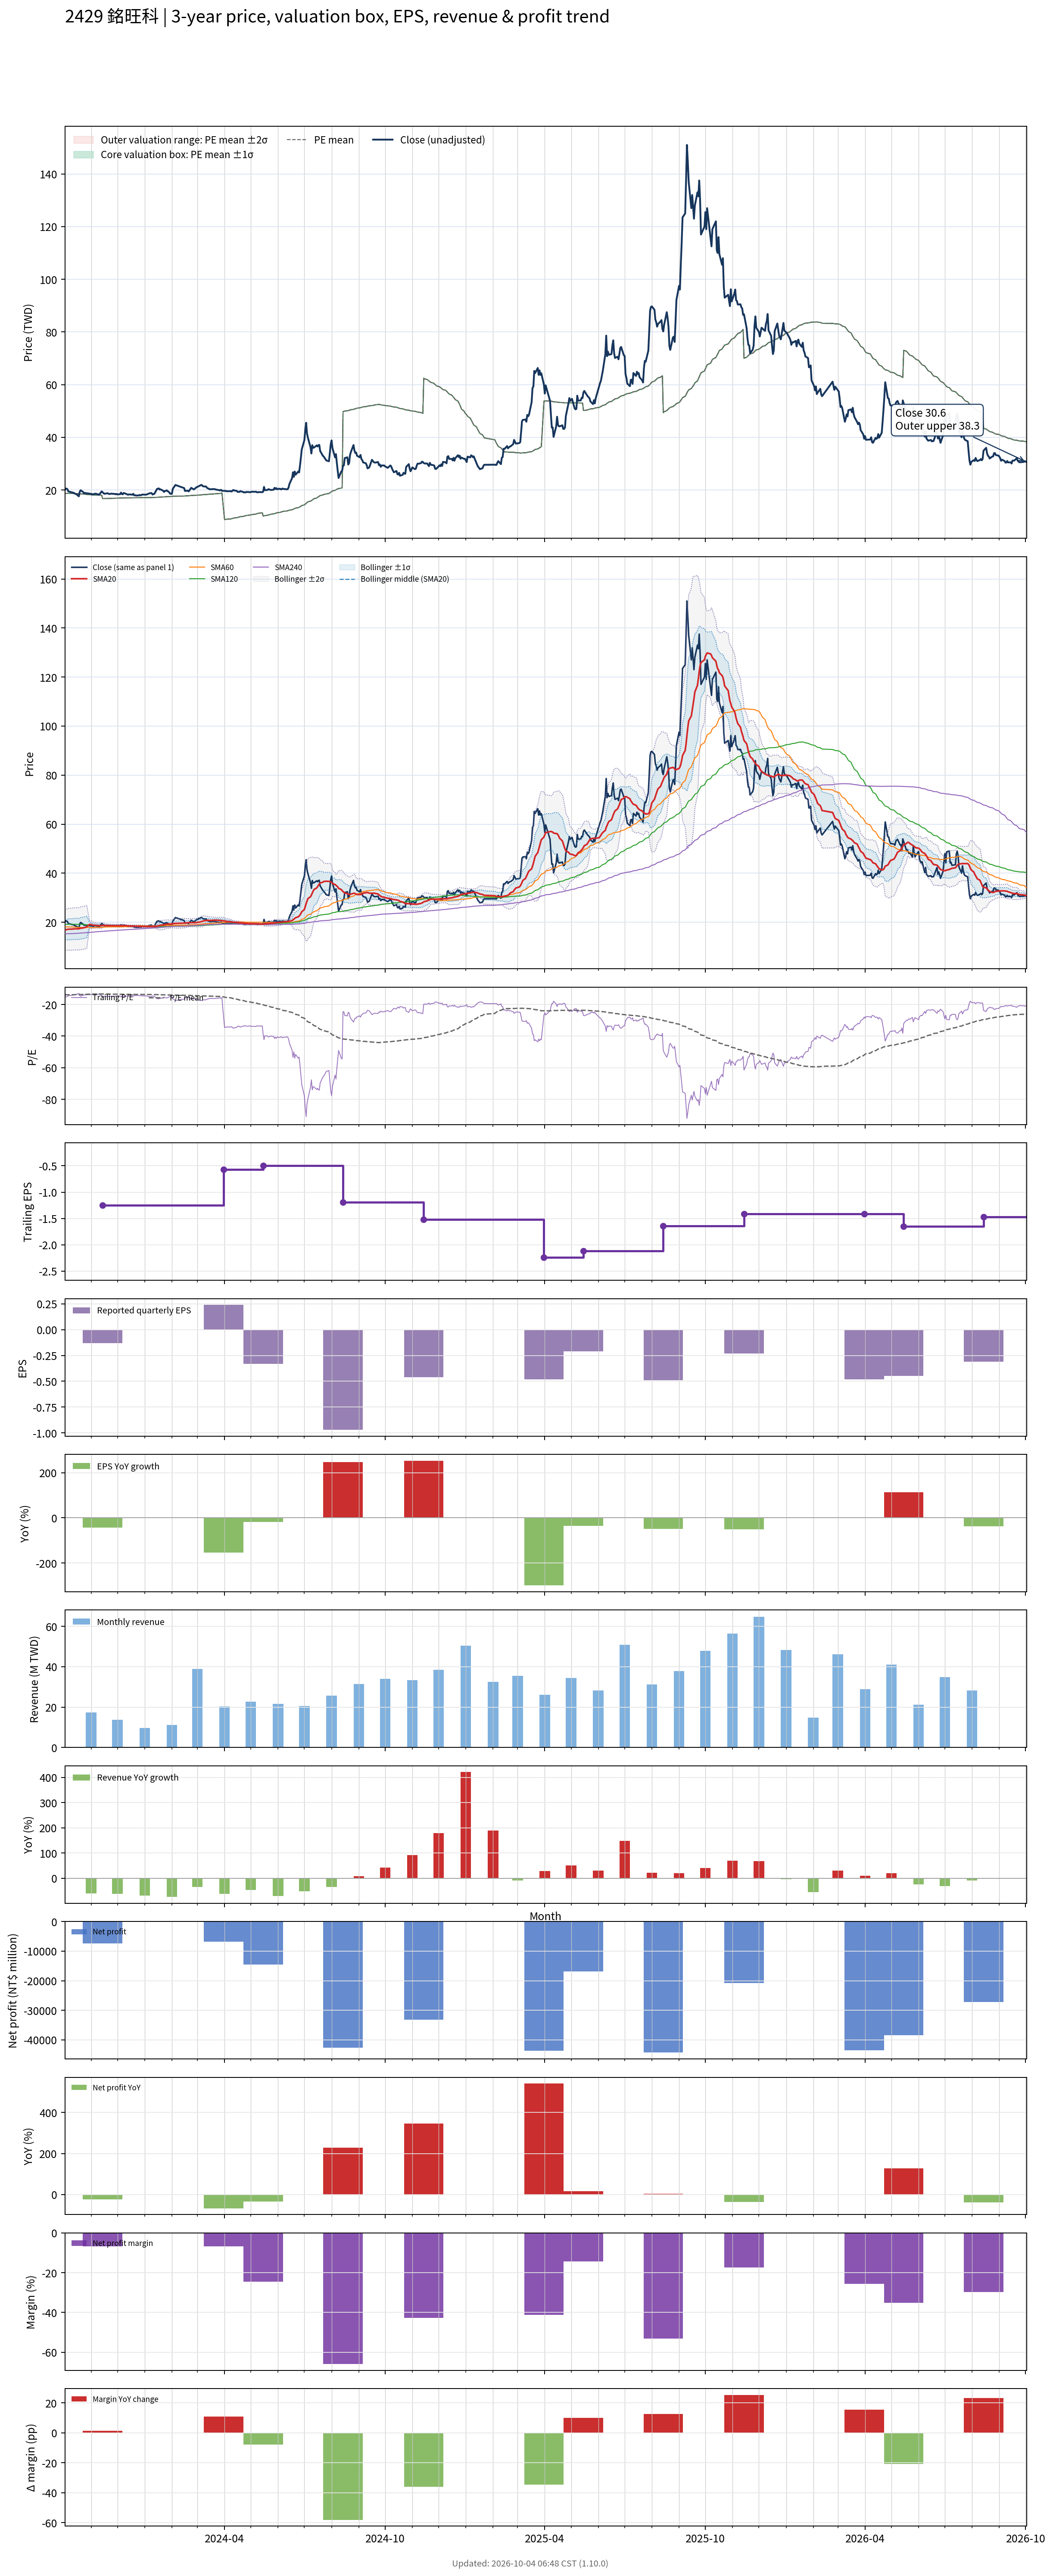

The file beside this chart, header and first rows:
# chart-version: skill-stock-dynamic-val…
date, close, available_date, period_end, eps, ttm_eps, pe, pe_mean, pe_std, price_m2, price_m1, price_mean, price_p1, price_p2, forward_eps, forward_pe, forward_pe_mean, forward_pe_std, forward_price_m2, forward_price_m1, forward_price_mean, forward_price_p1, forward_price_p2, sma20
2023-10-02, 19.95, 2023-08-14, 2023-06-30, -0.28, -1.35, -14.78, -13.85, 0.000000, 18.7, 18.7, 18.7, 18.7, 18.7, , , , , , , , , , 16.78
2023-10-03, 20.55, 2023-08-14, 2023-06-30, -0.28, -1.35, -15.22, -13.85, 0.000000, 18.7, 18.7, 18.7, 18.7, 18.7, , , , , , , , , , 16.88
2023-10-04, 20.5, 2023-08-14, 2023-06-30, -0.28, -1.35, -15.19, -13.85, 0.000000, 18.7, 18.7, 18.7, 18.7, 18.7, , , , , , , , , , 16.98
2023-10-05, 20.25, 2023-08-14, 2023-06-30, -0.28, -1.35, -15, -13.86, 0.000000, 18.71, 18.71, 18.71, 18.71, 18.71, , , , , , , , , , 17.08
2023-10-06, 19.45, 2023-08-14, 2023-06-30, -0.28, -1.35, -14.41, -13.86, 0.000000, 18.7, 18.7, 18.7, 18.7, 18.7, , , , , , , , , , 17.14
2023-10-11, 19, 2023-08-14, 2023-06-30, -0.28, -1.35, -14.07, -13.84, 0.000000, 18.68, 18.68, 18.68, 18.68, 18.68, , , , , , , , , , 17.2
2023-10-12, 18.95, 2023-08-14, 2023-06-30, -0.28, -1.35, -14.04, -13.82, 0.000000, 18.66, 18.66, 18.66, 18.66, 18.66, , , , , , , , , , 17.27
2023-10-13, 18.7, 2023-08-14, 2023-06-30, -0.28, -1.35, -13.85, -13.8, 0.000000, 18.63, 18.63, 18.63, 18.63, 18.63, , , , , , , , , , 17.3
2023-10-16, 18.2, 2023-08-14, 2023-06-30, -0.28, -1.35, -13.48, -13.78, 0.000000, 18.61, 18.61, 18.61, 18.61, 18.61, , , , , , , , , , 17.31
2023-10-17, 17.8, 2023-08-14, 2023-06-30, -0.28, -1.35, -13.19, -13.77, 0.000000, 18.59, 18.59, 18.59, 18.59, 18.59, , , , , , , , , , 17.32
2023-10-18, 17.6, 2023-08-14, 2023-06-30, -0.28, -1.35, -13.04, -13.75, 0.000000, 18.56, 18.56, 18.56, 18.56, 18.56, , , , , , , , , , 17.32
2023-10-19, 19.35, 2023-08-14, 2023-06-30, -0.28, -1.35, -14.33, -13.74, 0.000000, 18.55, 18.55, 18.55, 18.55, 18.55, , , , , , , , , , 17.43
2023-10-20, 19.9, 2023-08-14, 2023-06-30, -0.28, -1.35, -14.74, -13.72, 0.000000, 18.52, 18.52, 18.52, 18.52, 18.52, , , , , , , , , , 17.55
2023-10-23, 19.15, 2023-08-14, 2023-06-30, -0.28, -1.35, -14.19, -13.69, 0.000000, 18.47, 18.47, 18.47, 18.47, 18.47, , , , , , , , , , 17.68
2023-10-24, 18.75, 2023-08-14, 2023-06-30, -0.28, -1.35, -13.89, -13.65, 0.000000, 18.42, 18.42, 18.42, 18.42, 18.42, , , , , , , , , , 17.78
2023-10-25, 18.9, 2023-08-14, 2023-06-30, -0.28, -1.35, -14, -13.61, 0.000000, 18.38, 18.38, 18.38, 18.38, 18.38, , , , , , , , , , 17.89
2023-10-26, 18.75, 2023-08-14, 2023-06-30, -0.28, -1.35, -13.89, -13.58, 0.000000, 18.33, 18.33, 18.33, 18.33, 18.33, , , , , , , , , , 18.02
2023-10-27, 18.75, 2023-08-14, 2023-06-30, -0.28, -1.35, -13.89, -13.55, 0.000000, 18.29, 18.29, 18.29, 18.29, 18.29, , , , , , , , , , 18.13
2023-10-30, 18.6, 2023-08-14, 2023-06-30, -0.28, -1.35, -13.78, -13.52, 0.000000, 18.25, 18.25, 18.25, 18.25, 18.25, , , , , , , , , , 19.06
2023-10-31, 18.5, 2023-08-14, 2023-06-30, -0.28, -1.35, -13.7, -13.49, 0.000000, 18.21, 18.21, 18.21, 18.21, 18.21, , , , , , , , , , 19.08
2023-11-01, 18.55, 2023-08-14, 2023-06-30, -0.28, -1.35, -13.74, -13.46, 0.000000, 18.18, 18.18, 18.18, 18.18, 18.18, , , , , , , , , , 19.01
2023-11-02, 18.4, 2023-08-14, 2023-06-30, -0.28, -1.35, -13.63, -13.43, 0.000000, 18.13, 18.13, 18.13, 18.13, 18.13, , , , , , , , , , 18.9
2023-11-03, 18.35, 2023-08-14, 2023-06-30, -0.28, -1.35, -13.59, -13.4, 0.000000, 18.09, 18.09, 18.09, 18.09, 18.09, , , , , , , , , , 18.8
2023-11-06, 18.6, 2023-08-14, 2023-06-30, -0.28, -1.35, -13.78, -13.37, 0.000000, 18.05, 18.05, 18.05, 18.05, 18.05, , , , , , , , , , 18.71
2023-11-07, 18.5, 2023-08-14, 2023-06-30, -0.28, -1.35, -13.7, -13.37, 0.000000, 18.05, 18.05, 18.05, 18.05, 18.05, , , , , , , , , , 18.66
2023-11-08, 18.4, 2023-08-14, 2023-06-30, -0.28, -1.35, -13.63, -13.37, 0.000000, 18.05, 18.05, 18.05, 18.05, 18.05, , , , , , , , , , 18.64
2023-11-09, 18.3, 2023-08-14, 2023-06-30, -0.28, -1.35, -13.56, -13.36, 0.000000, 18.04, 18.04, 18.04, 18.04, 18.04, , , , , , , , , , 18.6
2023-11-10, 18.15, 2023-08-14, 2023-06-30, -0.28, -1.35, -13.44, -13.36, 0.000000, 18.04, 18.04, 18.04, 18.04, 18.04, , , , , , , , , , 18.57
2023-11-13, 19.45, 2023-08-14, 2023-06-30, -0.28, -1.35, -14.41, -13.37, 0.000000, 18.04, 18.04, 18.04, 18.04, 18.04, , , , , , , , , , 18.64
2023-11-14, 19.15, 2023-11-14, 2023-09-30, -0.13, -1.25, -15.32, -13.37, 0.000000, 16.72, 16.72, 16.72, 16.72, 16.72, , , , , , , , , , 18.7
2023-11-15, 18.8, 2023-11-14, 2023-09-30, -0.13, -1.25, -15.04, -13.38, 0.000000, 16.73, 16.73, 16.73, 16.73, 16.73, , , , , , , , , , 18.77
2023-11-16, 18.55, 2023-11-14, 2023-09-30, -0.13, -1.25, -14.84, -13.39, 0.000000, 16.74, 16.74, 16.74, 16.74, 16.74, , , , , , , , , , 18.73
2023-11-17, 18.6, 2023-11-14, 2023-09-30, -0.13, -1.25, -14.88, -13.4, 0.000000, 16.75, 16.75, 16.75, 16.75, 16.75, , , , , , , , , , 18.66
2023-11-20, 18.75, 2023-11-14, 2023-09-30, -0.13, -1.25, -15, -13.41, 0.000000, 16.77, 16.77, 16.77, 16.77, 16.77, , , , , , , , , , 18.64
2023-11-21, 18.5, 2023-11-14, 2023-09-30, -0.13, -1.25, -14.8, -13.43, 0.000000, 16.78, 16.78, 16.78, 16.78, 16.78, , , , , , , , , , 18.63
2023-11-22, 18.45, 2023-11-14, 2023-09-30, -0.13, -1.25, -14.76, -13.44, 0.000000, 16.8, 16.8, 16.8, 16.8, 16.8, , , , , , , , , , 18.61
2023-11-23, 18.55, 2023-11-14, 2023-09-30, -0.13, -1.25, -14.84, -13.45, 0.000000, 16.81, 16.81, 16.81, 16.81, 16.81, , , , , , , , , , 18.59
2023-11-24, 18.6, 2023-11-14, 2023-09-30, -0.13, -1.25, -14.88, -13.46, 0.000000, 16.83, 16.83, 16.83, 16.83, 16.83, , , , , , , , , , 18.59
2023-11-27, 18.5, 2023-11-14, 2023-09-30, -0.13, -1.25, -14.8, -13.48, 0.000000, 16.85, 16.85, 16.85, 16.85, 16.85, , , , , , , , , , 18.58
2023-11-28, 18.5, 2023-11-14, 2023-09-30, -0.13, -1.25, -14.8, -13.49, 0.000000, 16.86, 16.86, 16.86, 16.86, 16.86, , , , , , , , , , 18.58
2023-11-29, 18.35, 2023-11-14, 2023-09-30, -0.13, -1.25, -14.68, -13.5, 0.000000, 16.88, 16.88, 16.88, 16.88, 16.88, , , , , , , , , , 18.57
2023-11-30, 18.5, 2023-11-14, 2023-09-30, -0.13, -1.25, -14.8, -13.51, 0.000000, 16.89, 16.89, 16.89, 16.89, 16.89, , , , , , , , , , 18.58
2023-12-01, 18.3, 2023-11-14, 2023-09-30, -0.13, -1.25, -14.64, -13.52, 0.000000, 16.91, 16.91, 16.91, 16.91, 16.91, , , , , , , , , , 18.57
2023-12-04, 18.4, 2023-11-14, 2023-09-30, -0.13, -1.25, -14.72, -13.54, 0.000000, 16.92, 16.92, 16.92, 16.92, 16.92, , , , , , , , , , 18.57
2023-12-05, 19, 2023-11-14, 2023-09-30, -0.13, -1.25, -15.2, -13.55, 0.000000, 16.94, 16.94, 16.94, 16.94, 16.94, , , , , , , , , , 18.59
2023-12-06, 18.45, 2023-11-14, 2023-09-30, -0.13, -1.25, -14.76, -13.57, 0.000000, 16.96, 16.96, 16.96, 16.96, 16.96, , , , , , , , , , 18.59
2023-12-07, 18.35, 2023-11-14, 2023-09-30, -0.13, -1.25, -14.68, -13.58, 0.000000, 16.98, 16.98, 16.98, 16.98, 16.98, , , , , , , , , , 18.59
2023-12-08, 18.85, 2023-11-14, 2023-09-30, -0.13, -1.25, -15.08, -13.6, 0.000000, 17, 17, 17, 17, 17, , , , , , , , , , 18.63
2023-12-11, 18.5, 2023-11-14, 2023-09-30, -0.13, -1.25, -14.8, -13.61, 0.000000, 17.01, 17.01, 17.01, 17.01, 17.01, , , , , , , , , , 18.58
2023-12-12, 18.3, 2023-11-14, 2023-09-30, -0.13, -1.25, -14.64, -13.61, 0.000000, 17.01, 17.01, 17.01, 17.01, 17.01, , , , , , , , , , 18.54
2023-12-13, 18.2, 2023-11-14, 2023-09-30, -0.13, -1.25, -14.56, -13.61, 0.000000, 17.01, 17.01, 17.01, 17.01, 17.01, , , , , , , , , , 18.51
2023-12-14, 18.3, 2023-11-14, 2023-09-30, -0.13, -1.25, -14.64, -13.61, 0.000000, 17.02, 17.02, 17.02, 17.02, 17.02, , , , , , , , , , 18.5
2023-12-15, 18.3, 2023-11-14, 2023-09-30, -0.13, -1.25, -14.64, -13.62, 0.000000, 17.03, 17.03, 17.03, 17.03, 17.03, , , , , , , , , , 18.48
2023-12-18, 18.2, 2023-11-14, 2023-09-30, -0.13, -1.25, -14.56, -13.63, 0.000000, 17.03, 17.03, 17.03, 17.03, 17.03, , , , , , , , , , 18.45
2023-12-19, 18.55, 2023-11-14, 2023-09-30, -0.13, -1.25, -14.84, -13.64, 0.000000, 17.04, 17.04, 17.04, 17.04, 17.04, , , , , , , , , , 18.46
2023-12-20, 17.95, 2023-11-14, 2023-09-30, -0.13, -1.25, -14.36, -13.64, 0.000000, 17.05, 17.05, 17.05, 17.05, 17.05, , , , , , , , , , 18.43
2023-12-21, 18, 2023-11-14, 2023-09-30, -0.13, -1.25, -14.4, -13.64, 0.000000, 17.06, 17.06, 17.06, 17.06, 17.06, , , , , , , , , , 18.41
2023-12-22, 17.9, 2023-11-14, 2023-09-30, -0.13, -1.25, -14.32, -13.65, 0.000000, 17.06, 17.06, 17.06, 17.06, 17.06, , , , , , , , , , 18.37
2023-12-25, 17.9, 2023-11-14, 2023-09-30, -0.13, -1.25, -14.32, -13.66, 0.000000, 17.08, 17.08, 17.08, 17.08, 17.08, , , , , , , , , , 18.34
... 670 more rows
